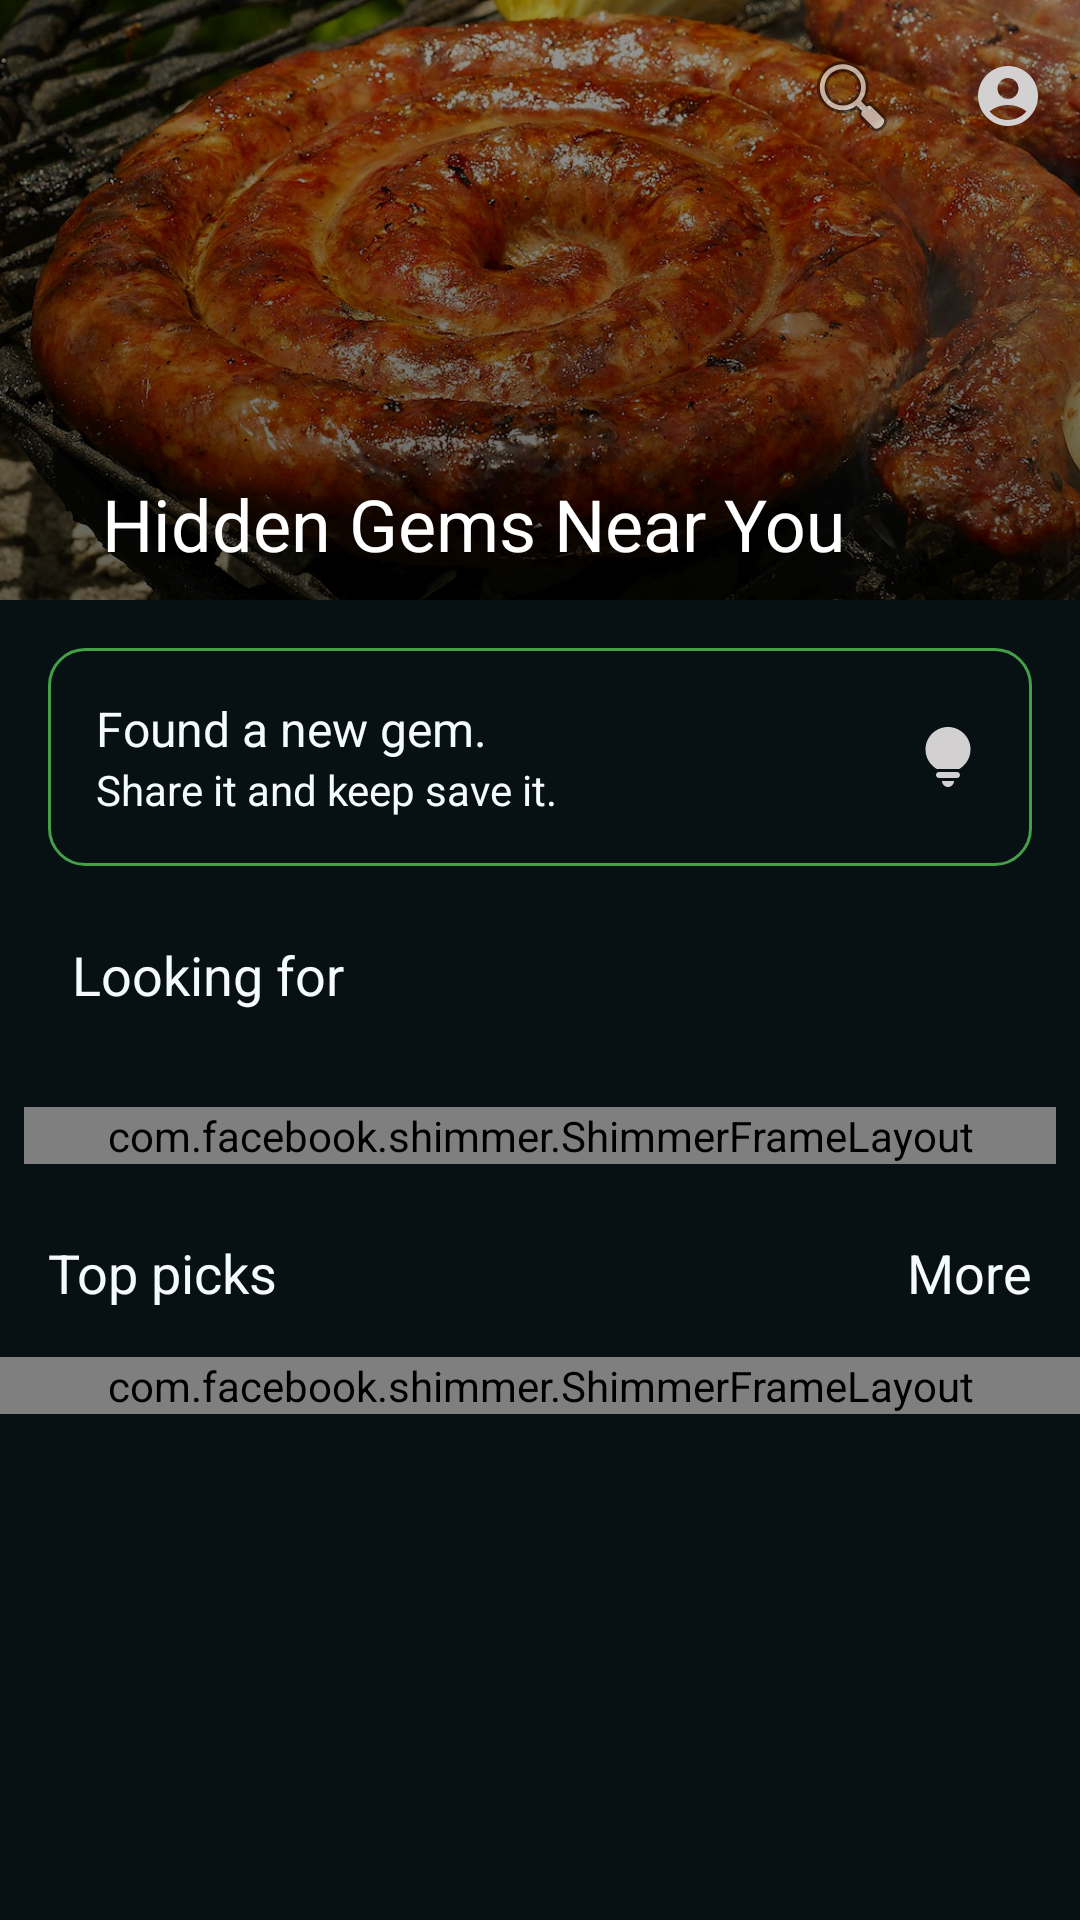

The Android layout XML behind this screen, and the referenced resources:
<!-- AndroidManifest.xml: application theme Theme.HiddenGems -->
<!-- res/layout/fragment_home_screen.xml -->
<?xml version="1.0" encoding="utf-8"?>
<androidx.coordinatorlayout.widget.CoordinatorLayout xmlns:android="http://schemas.android.com/apk/res/android"
    xmlns:app="http://schemas.android.com/apk/res-auto"
    xmlns:tools="http://schemas.android.com/tools"
    android:layout_width="match_parent"
    android:layout_height="match_parent"
    android:background="@color/richBlack"
    tools:context=".presentation.ui.screens.HomeScreen">


    <com.google.android.material.appbar.AppBarLayout
        android:id="@+id/appbar"
        android:layout_width="match_parent"
        android:layout_height="200dp"
        android:theme="@style/ThemeOverlay.AppCompat.Dark.ActionBar">

        
        <com.google.android.material.appbar.CollapsingToolbarLayout
            android:layout_width="match_parent"
            android:layout_height="match_parent"
            app:contentScrim="@color/richBlack"
            app:expandedTitleMarginEnd="64dp"
            app:expandedTitleMarginStart="34dp"
            app:expandedTitleTextColor="@color/white"
            app:layout_scrollFlags="scroll|exitUntilCollapsed"
            app:title="Hidden Gems Near You">

            <RelativeLayout
                android:layout_width="match_parent"
                android:layout_height="wrap_content">

                <ImageView
                    android:layout_width="match_parent"
                    android:layout_height="match_parent"
                    android:scaleType="centerCrop"
                    android:src="@drawable/hiddeng1"
                    app:layout_collapseMode="parallax" />

                <LinearLayout
                    android:layout_width="match_parent"
                    android:layout_height="match_parent"
                    android:alpha="0.6"
                    android:background="@drawable/fadinggradient"
                    android:backgroundTint="@color/black"
                    android:orientation="vertical"
                    />

            </RelativeLayout>

            <androidx.appcompat.widget.Toolbar
                android:id="@+id/toolbar"
                android:layout_width="match_parent"
                android:layout_height="?attr/actionBarSize"
                app:layout_collapseMode="pin"
                app:menu="@menu/accounttoolbarmenu"
                app:popupTheme="@style/ThemeOverlay.AppCompat.Light" />

        </com.google.android.material.appbar.CollapsingToolbarLayout>

    </com.google.android.material.appbar.AppBarLayout>

    <androidx.core.widget.NestedScrollView
        android:layout_width="match_parent"
        android:layout_height="match_parent"
        app:layout_behavior="@string/appbar_scrolling_view_behavior">

        <LinearLayout
            android:layout_width="match_parent"
            android:layout_height="wrap_content"
            android:orientation="vertical">


            <LinearLayout
                android:id="@+id/addGem"
                android:layout_width="match_parent"
                android:layout_height="wrap_content"
                android:layout_marginHorizontal="16dp"
                android:layout_marginTop="16dp"
                android:background="@drawable/roundboxgreen"
                android:orientation="horizontal"
                android:padding="16dp">

                <LinearLayout
                    android:layout_width="match_parent"
                    android:layout_height="wrap_content"
                    android:layout_weight="1"
                    android:orientation="vertical">

                    <TextView
                        android:id="@+id/textView24"
                        android:layout_width="match_parent"
                        android:layout_height="wrap_content"
                        android:text="Found a new gem."
                        android:textSize="16sp" />

                    <TextView
                        android:id="@+id/textView25"
                        android:layout_width="match_parent"
                        android:layout_height="wrap_content"
                        android:text="Share it and keep save it." />
                </LinearLayout>

                <ImageView
                    android:id="@+id/imageView10"
                    android:layout_width="wrap_content"
                    android:layout_height="wrap_content"
                    android:layout_gravity="center_vertical"
                    android:layout_weight="0"
                    android:src="@drawable/round_lightbulb_24" />

            </LinearLayout>


            <TextView
                android:id="@+id/textView30"
                android:layout_width="match_parent"
                android:layout_height="wrap_content"
                android:padding="24dp"
                android:text="Looking for"
                android:textSize="18sp" />

            <RelativeLayout
                android:layout_width="match_parent"
                android:layout_height="wrap_content"
                android:padding="8dp">

                <com.facebook.shimmer.ShimmerFrameLayout
                    android:id="@+id/loadingServings"
                    android:layout_width="match_parent"
                    android:layout_height="wrap_content">

                    <LinearLayout
                        android:layout_width="match_parent"
                        android:layout_height="match_parent"
                        android:orientation="horizontal">

                        <include layout="@layout/featureitem_loading" />

                        <include layout="@layout/featureitem_loading" />

                        <include layout="@layout/featureitem_loading" />

                        <include layout="@layout/featureitem_loading" />

                        <include layout="@layout/featureitem_loading" />

                        <include layout="@layout/featureitem_loading" />

                    </LinearLayout>
                </com.facebook.shimmer.ShimmerFrameLayout>

                <androidx.recyclerview.widget.RecyclerView
                    android:id="@+id/servings"
                    android:layout_width="match_parent"
                    android:layout_height="wrap_content"
                    android:elevation="-8dp"
                    android:orientation="horizontal"
                    android:visibility="gone"
                    app:layoutManager="androidx.recyclerview.widget.LinearLayoutManager"
                    tools:listitem="@layout/featureitem" />

            </RelativeLayout>

            <LinearLayout
                android:layout_width="match_parent"
                android:layout_height="wrap_content"
                android:orientation="horizontal"
                android:padding="16dp">

                <TextView
                    android:layout_width="match_parent"
                    android:layout_height="wrap_content"
                    android:layout_weight="1"
                    android:text="Top picks"
                    android:textSize="18sp" />

                <TextView
                    android:id="@+id/textView2"
                    android:layout_width="wrap_content"
                    android:layout_height="wrap_content"
                    android:layout_weight="0"
                    android:text="More"
                    android:textSize="18sp" />
            </LinearLayout>

            <RelativeLayout
                android:layout_width="match_parent"
                android:layout_height="wrap_content">

                <com.facebook.shimmer.ShimmerFrameLayout
                    android:id="@+id/loadingTopPicks"
                    android:layout_width="match_parent"
                    android:layout_height="wrap_content">

                    <LinearLayout
                        android:layout_width="match_parent"
                        android:layout_height="match_parent"
                        android:orientation="vertical">

                        <include layout="@layout/placepreview_loading" />

                        <include layout="@layout/placepreview_loading" />

                        <include layout="@layout/placepreview_loading" />

                    </LinearLayout>
                </com.facebook.shimmer.ShimmerFrameLayout>

                <androidx.recyclerview.widget.RecyclerView
                    android:id="@+id/topPicks"
                    android:layout_width="match_parent"
                    android:layout_height="wrap_content"
                    android:visibility="gone"
                    app:layoutManager="androidx.recyclerview.widget.LinearLayoutManager"
                    tools:itemCount="2"
                    tools:listitem="@layout/placepreview" />

            </RelativeLayout>

        </LinearLayout>

    </androidx.core.widget.NestedScrollView>


</androidx.coordinatorlayout.widget.CoordinatorLayout>
<!-- res/layout/featureitem_loading.xml (included above) -->
<?xml version="1.0" encoding="utf-8"?>
<LinearLayout xmlns:android="http://schemas.android.com/apk/res/android"
    android:orientation="vertical"
    android:layout_width="120dp"
    android:padding="20dp"
    android:layout_margin="5dp"
    android:layout_height="wrap_content"
    android:backgroundTint="@color/davysGrey"
    android:background="@drawable/roundbox"/>
<!-- res/layout/featureitem.xml (included above) -->
<?xml version="1.0" encoding="utf-8"?>
<androidx.cardview.widget.CardView xmlns:android="http://schemas.android.com/apk/res/android"
    xmlns:app="http://schemas.android.com/apk/res-auto"
    android:layout_width="wrap_content"
    android:layout_height="wrap_content"
    android:layout_margin="5dp"
    app:cardBackgroundColor="@color/aliceBlue"
    android:shadowColor="@color/richBlack"
    android:shadowRadius="15"
    android:shadowDy="10"
    android:shadowDx="15"
    app:cardCornerRadius="12dp"
    app:cardElevation="14dp">

    <LinearLayout
        android:layout_width="match_parent"
        android:layout_marginHorizontal="12dp"
        android:layout_marginVertical="8dp"
        android:layout_height="wrap_content"
        android:orientation="horizontal">

        <TextView
            android:id="@+id/textView7"
            android:layout_width="wrap_content"
            android:layout_gravity="center"
            android:layout_height="wrap_content"
            android:text="TextView"
            android:textColor="@color/chillRed"
            android:textSize="10sp"
            android:textStyle="bold" />
    </LinearLayout>
</androidx.cardview.widget.CardView>
<!-- res/layout/placepreview_loading.xml (included above) -->
<?xml version="1.0" encoding="utf-8"?>
<LinearLayout xmlns:android="http://schemas.android.com/apk/res/android"
    android:layout_width="match_parent"
    android:layout_height="match_parent"
    android:orientation="vertical"
    android:padding="12dp">

    <LinearLayout
        android:layout_width="match_parent"
        android:layout_marginBottom="5dp"
        android:layout_height="90dp"
        android:background="@drawable/roundbox"
        android:backgroundTint="@color/davysGrey"
        android:orientation="horizontal" />

    <LinearLayout
        android:layout_width="match_parent"
        android:layout_height="wrap_content"
        android:orientation="vertical">

        <TextView
            android:id="@+id/textView10"
            android:layout_width="match_parent"
            android:layout_height="wrap_content"
            android:background="@drawable/roundbox"
            android:backgroundTint="@color/davysGrey" />

        <TextView
            android:id="@+id/textView9"
            android:layout_width="90dp"
            android:layout_height="wrap_content"
            android:layout_marginTop="8dp"
            android:background="@drawable/roundbox"
            android:backgroundTint="@color/davysGrey" />

        <TextView
            android:layout_gravity="end"
            android:layout_width="60dp"
            android:layout_height="wrap_content"
            android:layout_marginTop="8dp"
            android:background="@drawable/roundbox"
            android:backgroundTint="@color/davysGrey" />

    </LinearLayout>
</LinearLayout>
<!-- res/layout/placepreview.xml (included above) -->
<?xml version="1.0" encoding="utf-8"?>
<layout>

    <data>

        <variable
            name="gem"
            type="io.github.junrdev.hiddengems.data.model.Gem" />
    </data>

    <LinearLayout xmlns:android="http://schemas.android.com/apk/res/android"
        xmlns:app="http://schemas.android.com/apk/res-auto"
        xmlns:tools="http://schemas.android.com/tools"
        android:layout_width="match_parent"
        android:layout_height="wrap_content"
        android:layout_margin="5dp"
        android:background="@drawable/roundbox"
        android:backgroundTint="@android:color/transparent"
        android:orientation="vertical">

        <androidx.cardview.widget.CardView
            android:layout_width="match_parent"
            android:layout_height="wrap_content"
            app:cardCornerRadius="12dp"
            style="@style/Widget.Material3.CardView.Outlined"
            >

            <RelativeLayout
                android:layout_width="match_parent"
                android:layout_height="200dp"
                android:background="@drawable/roundbox">

                <ImageView
                    android:id="@+id/imageView7"
                    android:layout_width="match_parent"
                    android:layout_height="match_parent"
                    android:scaleType="centerCrop"
                    tools:src="@drawable/hiddeng1" />

                <LinearLayout
                    android:layout_width="match_parent"
                    android:layout_height="match_parent"
                    android:alpha="0.4"
                    android:background="@drawable/fadinggradient"
                    android:backgroundTint="@color/black"
                    android:orientation="vertical" />

                <TextView
                    android:id="@+id/textView5"
                    android:layout_width="wrap_content"
                    android:layout_height="wrap_content"
                    android:layout_alignParentTop="true"
                    android:layout_alignParentEnd="true"
                    android:layout_margin="10dp"
                    android:text='@{gem.locationName}'
                    android:background="@drawable/roundbox"
                    android:backgroundTint="@color/davysGrey"
                    android:drawableStart="@drawable/baseline_location_pin_24"
                    android:drawableTint="@color/chillRed"
                    android:paddingHorizontal="12dp"
                    android:paddingVertical="8dp"
                    tools:text="TextView" />

            </RelativeLayout>
        </androidx.cardview.widget.CardView>


        <LinearLayout
            android:layout_width="match_parent"
            android:layout_height="wrap_content"
            android:orientation="vertical"
            android:layout_marginTop="8dp"
            android:background="@color/richBlack"
            android:padding="8dp">

            <LinearLayout
                android:layout_width="match_parent"
                android:layout_height="wrap_content"
                android:orientation="horizontal">

                <TextView
                    android:id="@+id/textView3"
                    android:layout_width="match_parent"
                    android:layout_height="wrap_content"
                    android:layout_weight="1"
                    android:text='@{gem.placeName}'
                    android:textSize="24sp"
                    tools:text="TextView" />

                <TextView
                    android:id="@+id/textView6"
                    android:layout_width="wrap_content"
                    android:layout_height="wrap_content"
                    android:layout_weight="0"
                    android:text="TextView" />
            </LinearLayout>


            <androidx.recyclerview.widget.RecyclerView
                android:id="@+id/placeServings"
                android:layout_width="match_parent"
                android:layout_height="match_parent"
                android:layout_marginBottom="8dp"
                android:elevation="-12dp"
                android:orientation="horizontal"
                android:translationZ="12dp"
                app:layoutManager="androidx.recyclerview.widget.LinearLayoutManager"
                tools:itemCount="10"
                tools:listitem="@layout/featureitem" />
        </LinearLayout>


    </LinearLayout>
</layout>
<!-- resources referenced by this layout -->
<resources>
  <color name="aliceBlue">#FFF4FAFF</color>
  <color name="black">#FF000000</color>
  <color name="chillRed">#FFD84727</color>
  <color name="davysGrey">#FF535657</color>
  <color name="richBlack">#FF071013</color>
  <color name="white">#FFFFFFFF</color>
  <!-- drawable fadinggradient (drawable) -->
  <?xml version="1.0" encoding="utf-8"?>
  <shape xmlns:android="http://schemas.android.com/apk/res/android">
  
      <gradient
          android:angle="90"
          android:endColor="#AD000000"
          android:gradientRadius="290dp"
          android:startColor="@color/davysGrey"
          android:type="linear" />
  
  
  </shape>
  <!-- drawable hiddeng1: jpg bitmap (drawable-nodpi, 308463 bytes) -->
  <!-- drawable round_lightbulb_24 (drawable) -->
  <vector xmlns:android="http://schemas.android.com/apk/res/android" android:height="24dp" android:tint="#D2D0D0" android:viewportHeight="24" android:viewportWidth="24" android:width="24dp">
        
      <path android:fillColor="@android:color/white" android:pathData="M12,22c1.1,0 2,-0.9 2,-2h-4C10,21.1 10.9,22 12,22z"/>
        
      <path android:fillColor="@android:color/white" android:pathData="M9,19h6c0.55,0 1,-0.45 1,-1v0c0,-0.55 -0.45,-1 -1,-1H9c-0.55,0 -1,0.45 -1,1v0C8,18.55 8.45,19 9,19z"/>
        
      <path android:fillColor="@android:color/white" android:pathData="M12,2C7.86,2 4.5,5.36 4.5,9.5c0,3.82 2.66,5.86 3.77,6.5h7.46c1.11,-0.64 3.77,-2.68 3.77,-6.5C19.5,5.36 16.14,2 12,2z"/>
      
  </vector>
  <!-- drawable roundbox (drawable) -->
  <?xml version="1.0" encoding="utf-8"?>
  <shape xmlns:android="http://schemas.android.com/apk/res/android"
      android:shape="rectangle">
  
      <corners android:radius="12dp"/>
  
      <stroke android:color="@color/davysGrey" android:width="1dp"/>
  
  
  
  </shape>
  <!-- drawable roundboxgreen (drawable) -->
  <?xml version="1.0" encoding="utf-8"?>
  <shape xmlns:android="http://schemas.android.com/apk/res/android"
      android:shape="rectangle">
  
      <corners android:radius="12dp"/>
  
      <stroke android:color="#43A047" android:width="1dp"/>
  
  
  
  </shape>
  <style name="Theme.HiddenGems" parent="Base.Theme.HiddenGems" />
  <style name="Base.Theme.HiddenGems" parent="Theme.Material3.DayNight.NoActionBar">
          
          
          <item name="backgroundColor">@color/richBlack</item>
          <item name="android:windowTranslucentStatus">true</item>
          <item name="windowNoTitle">true</item>
          <item name="android:statusBarColor">@android:color/transparent</item>
          <item name="android:textColor">@color/aliceBlue</item>
          <item name="fontFamily">@font/questrialregular</item>
  
      </style>
</resources>
